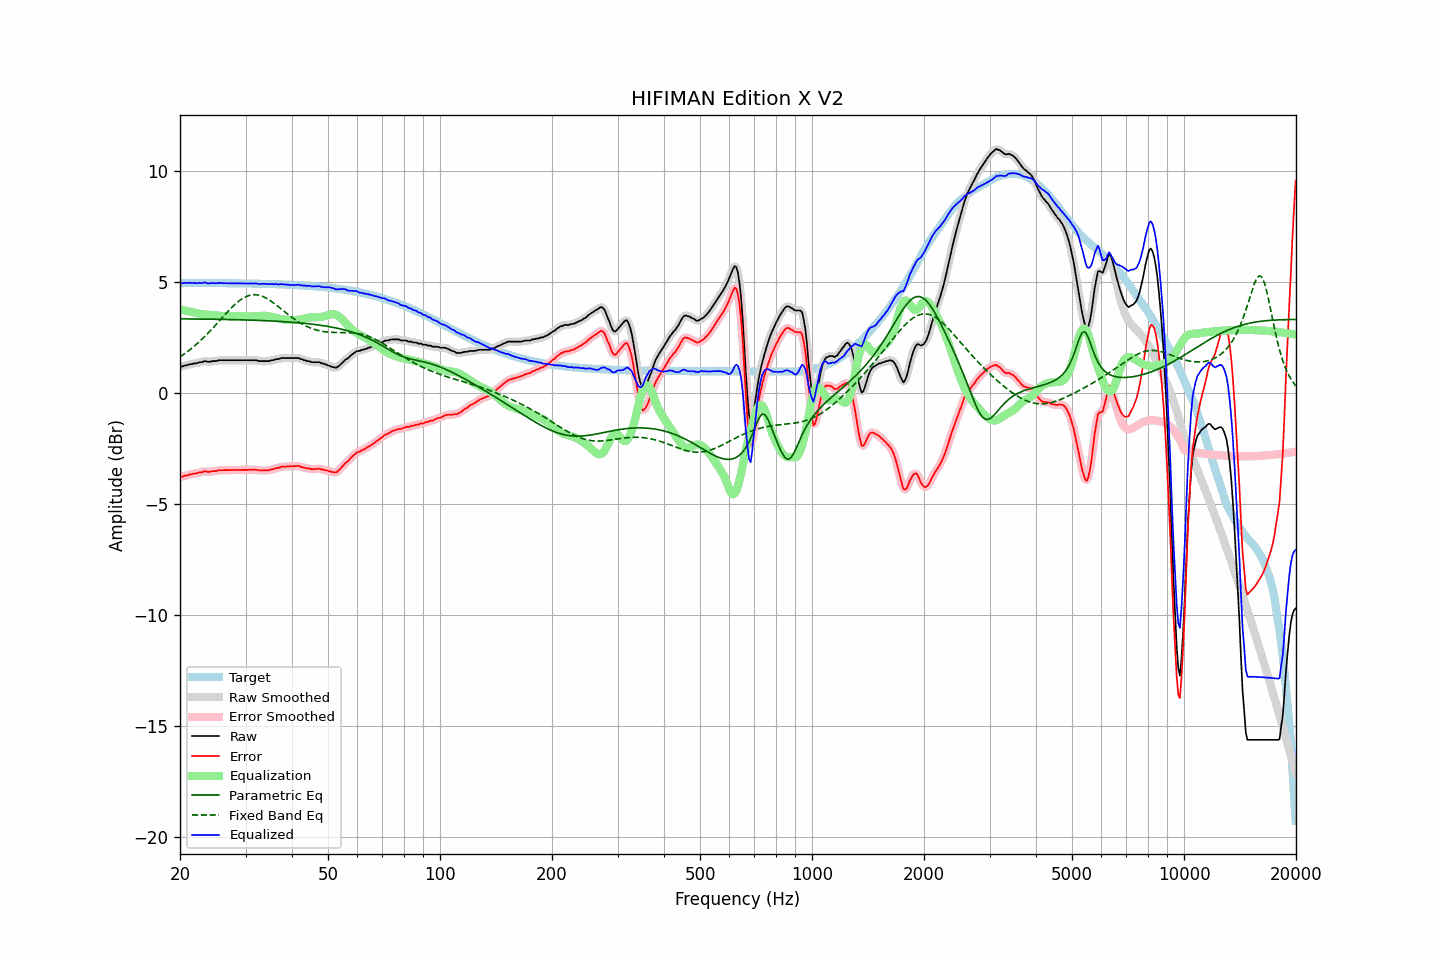

Source data for this figure (header and first rows):
frequency, raw, error, smoothed, error_smoothed, equalization, parametric_eq, fixed_band_eq, equalized_raw, equalized_smoothed, target
20.00, 1.20, -3.76, 1.20, -3.77, 3.77, 3.34, 1.63, 4.97, 4.97, 4.96
20.20, 1.20, -3.76, 1.21, -3.76, 3.75, 3.34, 1.68, 4.95, 4.96, 4.96
20.40, 1.21, -3.75, 1.22, -3.74, 3.74, 3.34, 1.73, 4.95, 4.96, 4.96
20.61, 1.25, -3.71, 1.23, -3.73, 3.72, 3.34, 1.78, 4.97, 4.96, 4.96
20.81, 1.25, -3.71, 1.26, -3.70, 3.71, 3.34, 1.83, 4.96, 4.96, 4.96
21.02, 1.27, -3.69, 1.27, -3.69, 3.69, 3.34, 1.89, 4.96, 4.96, 4.96
21.23, 1.30, -3.66, 1.29, -3.67, 3.67, 3.34, 1.94, 4.97, 4.96, 4.96
21.44, 1.30, -3.66, 1.31, -3.65, 3.66, 3.34, 2.00, 4.96, 4.97, 4.96
21.66, 1.32, -3.64, 1.32, -3.64, 3.64, 3.34, 2.06, 4.96, 4.96, 4.96
21.87, 1.34, -3.62, 1.33, -3.63, 3.62, 3.34, 2.12, 4.96, 4.95, 4.96
22.09, 1.34, -3.62, 1.35, -3.61, 3.61, 3.34, 2.18, 4.95, 4.96, 4.96
22.31, 1.36, -3.60, 1.36, -3.59, 3.59, 3.34, 2.25, 4.95, 4.95, 4.96
22.54, 1.39, -3.57, 1.38, -3.58, 3.58, 3.34, 2.31, 4.96, 4.95, 4.96
22.76, 1.39, -3.57, 1.40, -3.56, 3.56, 3.33, 2.38, 4.95, 4.96, 4.96
22.99, 1.40, -3.56, 1.42, -3.54, 3.55, 3.33, 2.45, 4.95, 4.97, 4.96
23.22, 1.44, -3.52, 1.42, -3.53, 3.54, 3.33, 2.52, 4.98, 4.97, 4.96
23.45, 1.44, -3.52, 1.43, -3.53, 3.54, 3.33, 2.59, 4.98, 4.97, 4.96
23.69, 1.41, -3.55, 1.42, -3.53, 3.53, 3.33, 2.67, 4.94, 4.96, 4.96
23.92, 1.41, -3.55, 1.42, -3.54, 3.53, 3.33, 2.74, 4.94, 4.94, 4.96
24.16, 1.42, -3.53, 1.42, -3.53, 3.52, 3.33, 2.82, 4.94, 4.94, 4.95
24.40, 1.44, -3.51, 1.43, -3.52, 3.52, 3.33, 2.89, 4.96, 4.95, 4.95
24.65, 1.44, -3.51, 1.44, -3.52, 3.51, 3.33, 2.97, 4.95, 4.95, 4.95
24.89, 1.44, -3.51, 1.45, -3.51, 3.50, 3.32, 3.05, 4.94, 4.95, 4.95
25.14, 1.45, -3.50, 1.46, -3.50, 3.50, 3.32, 3.13, 4.95, 4.95, 4.95
25.39, 1.48, -3.47, 1.47, -3.48, 3.49, 3.32, 3.21, 4.97, 4.96, 4.95
25.65, 1.48, -3.47, 1.48, -3.47, 3.48, 3.32, 3.29, 4.96, 4.96, 4.95
25.91, 1.48, -3.47, 1.48, -3.47, 3.47, 3.32, 3.37, 4.95, 4.96, 4.95
26.16, 1.48, -3.47, 1.48, -3.47, 3.47, 3.32, 3.46, 4.95, 4.95, 4.95
26.43, 1.48, -3.47, 1.48, -3.47, 3.47, 3.32, 3.54, 4.95, 4.95, 4.95
26.69, 1.48, -3.47, 1.48, -3.47, 3.47, 3.31, 3.61, 4.95, 4.95, 4.95
26.96, 1.48, -3.47, 1.48, -3.47, 3.47, 3.31, 3.69, 4.95, 4.95, 4.95
27.23, 1.48, -3.47, 1.48, -3.47, 3.47, 3.31, 3.77, 4.95, 4.95, 4.95
27.50, 1.48, -3.47, 1.48, -3.47, 3.47, 3.31, 3.84, 4.95, 4.95, 4.95
27.77, 1.48, -3.46, 1.48, -3.46, 3.47, 3.31, 3.91, 4.94, 4.94, 4.94
28.05, 1.48, -3.46, 1.48, -3.46, 3.46, 3.31, 3.98, 4.94, 4.94, 4.94
28.33, 1.48, -3.46, 1.48, -3.46, 3.46, 3.30, 4.05, 4.94, 4.94, 4.94
28.62, 1.48, -3.46, 1.48, -3.46, 3.46, 3.30, 4.11, 4.94, 4.94, 4.94
28.90, 1.48, -3.46, 1.48, -3.46, 3.46, 3.30, 4.16, 4.94, 4.94, 4.94
29.19, 1.48, -3.46, 1.48, -3.46, 3.46, 3.30, 4.22, 4.94, 4.94, 4.94
29.48, 1.48, -3.46, 1.48, -3.46, 3.46, 3.30, 4.26, 4.94, 4.94, 4.94
29.78, 1.48, -3.46, 1.48, -3.46, 3.46, 3.30, 4.31, 4.94, 4.94, 4.94
30.08, 1.48, -3.46, 1.48, -3.46, 3.46, 3.29, 4.34, 4.93, 4.93, 4.94
30.38, 1.48, -3.46, 1.48, -3.46, 3.45, 3.29, 4.37, 4.93, 4.93, 4.93
30.68, 1.48, -3.45, 1.48, -3.45, 3.45, 3.29, 4.40, 4.93, 4.93, 4.93
30.99, 1.48, -3.45, 1.48, -3.45, 3.45, 3.29, 4.42, 4.93, 4.93, 4.93
31.30, 1.48, -3.45, 1.48, -3.45, 3.45, 3.28, 4.43, 4.93, 4.93, 4.93
31.61, 1.48, -3.45, 1.48, -3.45, 3.46, 3.28, 4.43, 4.94, 4.94, 4.93
31.93, 1.48, -3.45, 1.47, -3.45, 3.46, 3.28, 4.43, 4.94, 4.94, 4.93
32.24, 1.47, -3.46, 1.46, -3.46, 3.47, 3.28, 4.42, 4.94, 4.93, 4.93
32.57, 1.44, -3.48, 1.45, -3.47, 3.47, 3.27, 4.41, 4.91, 4.92, 4.92
32.89, 1.44, -3.48, 1.44, -3.48, 3.48, 3.27, 4.39, 4.92, 4.92, 4.92
33.22, 1.44, -3.48, 1.44, -3.48, 3.48, 3.27, 4.36, 4.92, 4.92, 4.92
33.55, 1.44, -3.48, 1.44, -3.48, 3.48, 3.26, 4.34, 4.92, 4.92, 4.92
33.89, 1.44, -3.48, 1.44, -3.48, 3.48, 3.26, 4.30, 4.92, 4.92, 4.92
34.23, 1.44, -3.48, 1.44, -3.48, 3.47, 3.26, 4.26, 4.91, 4.91, 4.92
34.57, 1.44, -3.47, 1.45, -3.47, 3.46, 3.25, 4.22, 4.90, 4.91, 4.91
34.92, 1.46, -3.45, 1.46, -3.46, 3.45, 3.25, 4.17, 4.91, 4.91, 4.91
35.27, 1.48, -3.43, 1.47, -3.44, 3.44, 3.25, 4.12, 4.92, 4.91, 4.91
35.62, 1.48, -3.43, 1.49, -3.42, 3.42, 3.24, 4.07, 4.90, 4.91, 4.91
35.97, 1.51, -3.40, 1.51, -3.40, 3.40, 3.24, 4.02, 4.91, 4.91, 4.90
... 635 more rows
